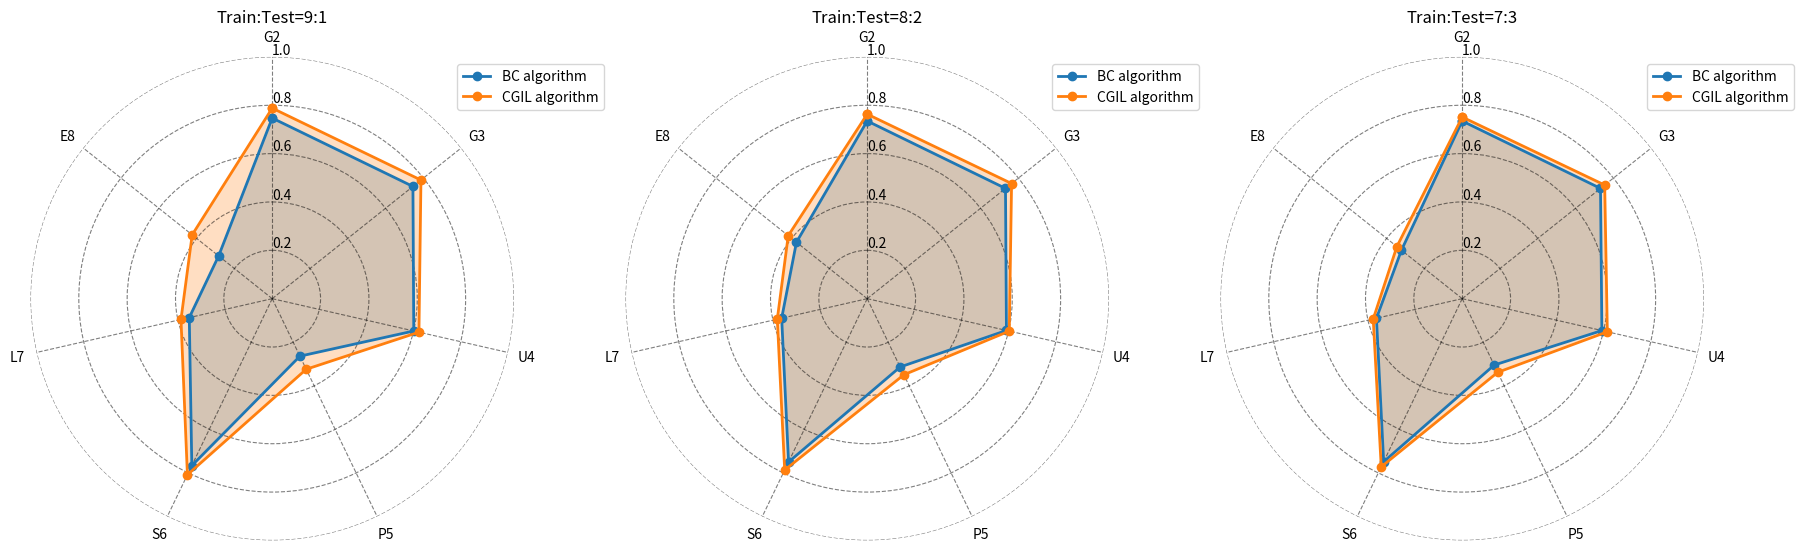

Write the Python code that produced this figure. (Note: this script raises an exception after producing the figure.)
import matplotlib.pyplot as plt
import numpy as np

# 数据
# data = [
#     [0.6257, 0.7470, 0.7445, 0.6006, 0.2640, 0.7665, 0.3519, 0.2835],
#     [0.6211, 0.735, 0.7316, 0.5907, 0.3137, 0.7501, 0.3629, 0.3744],
#     [0.6243, 0.7349, 0.7316, 0.5926, 0.3048, 0.7489, 0.3639, 0.3215],
#     [0.9839, 0.7881, 0.7869, 0.6226, 0.3241, 0.8085, 0.3871, 0.4234],
#     [0.9516, 0.7633, 0.7638, 0.6028, 0.3294, 0.7868, 0.3715, 0.3779],
#     [0.928, 0.7513, 0.7538, 0.6057, 0.3182, 0.7721, 0.3776, 0.3456],
# ]
# data = [
#     [0.6257, 0.747, 0.7445, 0.6006, 0.264, 0.7665, 0.3519, 0.2835],
#     [0.6211, 0.735, 0.7316, 0.5907, 0.3137, 0.7501, 0.3629, 0.3744],
#     [0.6243, 0.7349, 0.7316, 0.5926, 0.3048, 0.7489, 0.3639, 0.3215],
#     [0.9839, 0.7881, 0.7869, 0.6226, 0.3241, 0.8085, 0.3871, 0.4234],
#     [0.9516, 0.7633, 0.7638, 0.6028, 0.3494, 0.7868, 0.3815, 0.4179],
#     [0.928, 0.7513, 0.7538, 0.6157, 0.3382, 0.7721, 0.3776, 0.3456],
# ]
data=[
    [0.747, 0.7445, 0.6006, 0.264, 0.7665, 0.3519, 0.2835],
    [0.735, 0.7316, 0.5907, 0.3137, 0.7501, 0.3629, 0.3744],
    [0.7349, 0.7316, 0.5926, 0.3048, 0.7489, 0.3639, 0.3215],
    [0.7881, 0.7869, 0.6226, 0.3241, 0.8085, 0.3871, 0.4234],
    [0.7633, 0.7638, 0.6028, 0.3494, 0.7868, 0.3815, 0.4179],
    [0.7513, 0.7538, 0.6157, 0.3382, 0.7721, 0.3776, 0.3456]
]
# 标签
labels = ['G2', 'G3', 'U4', 'P5', 'S6', 'L7', 'E8']
num_vars = len(labels)

# 雷达图函数
def radar_chart(data1, data2, title, ax):
    # 计算角度并闭合多边形
    angles = np.linspace(0, 2 * np.pi, num_vars, endpoint=False).tolist()
    angles += angles[:1]

    # 数据闭合
    data1 += data1[:1]
    data2 += data2[:1]

    # 设置角度与方向
    ax.set_theta_offset(np.pi / 2)
    ax.set_theta_direction(-1)
    ax.set_rlabel_position(0)

    # 设置最大值为1，隐藏外边框
    ax.set_ylim(0, 1)
    ax.spines['polar'].set_visible(False)

    # 设置网格与标签
    ax.set_xticks(angles[:-1])
    ax.set_xticklabels(labels, fontsize=10, color="black")
    ax.yaxis.grid(True, linestyle='--', color='black', alpha=0.5)
    ax.xaxis.grid(True, linestyle='--', color='black', alpha=0.5)

    # 绘制数据
    ax.plot(angles, data1, linewidth=2, marker='o', label='BC algorithm')
    ax.fill(angles, data1, alpha=0.25)
    ax.plot(angles, data2, linewidth=2, marker='o', label='CGIL algorithm')
    ax.fill(angles, data2, alpha=0.25)

    # 标记底部数值
    bottom_text = f"Row 1: {data1[:-1]}\nRow 2: {data2[:-1]}"
    ax.text(0, -1.2, bottom_text, ha='center', va='center', fontsize=9, color='black')

    # 标题与图例
    ax.set_title(title, size=12, color='black')
    ax.legend(loc='upper right', bbox_to_anchor=(1.2, 1.0))

# 绘制多个雷达图
fig, axs = plt.subplots(1, 3, subplot_kw=dict(projection='polar'), figsize=(18, 6))

radar_chart(data[0], data[3], 'Train:Test=9:1', axs[0])
radar_chart(data[1], data[4], 'Train:Test=8:2', axs[1])
radar_chart(data[2], data[5], 'Train:Test=7:3', axs[2])

# 保存图片
plt.tight_layout()
plt.savefig("/home/<user>/data0/CGIL/IL_model/radar_charts01_00d02.png", dpi=300, bbox_inches='tight')
print("hello,world")
